Run: headless pygame with SDL's dummy video driver; simulated clock (each Clock.tick advances the game by its frame time, no real sleeping); random seed 0; keys injected as events and as key.get_pressed() state; no mouse input.
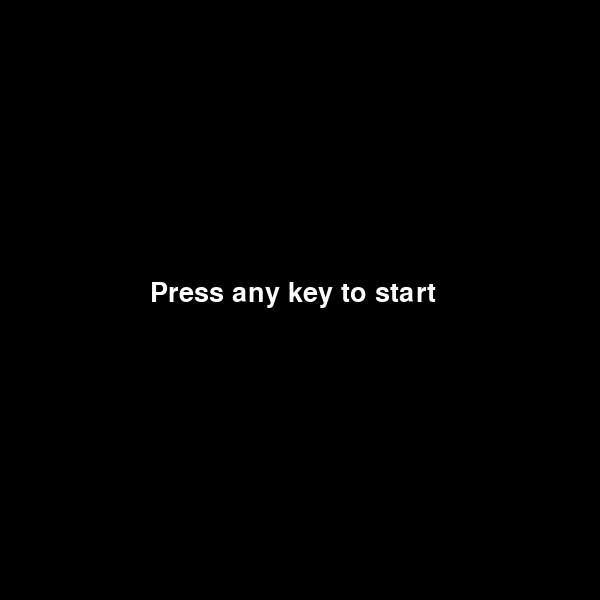
Frame 1 of 4 · flips 1–60 · no input
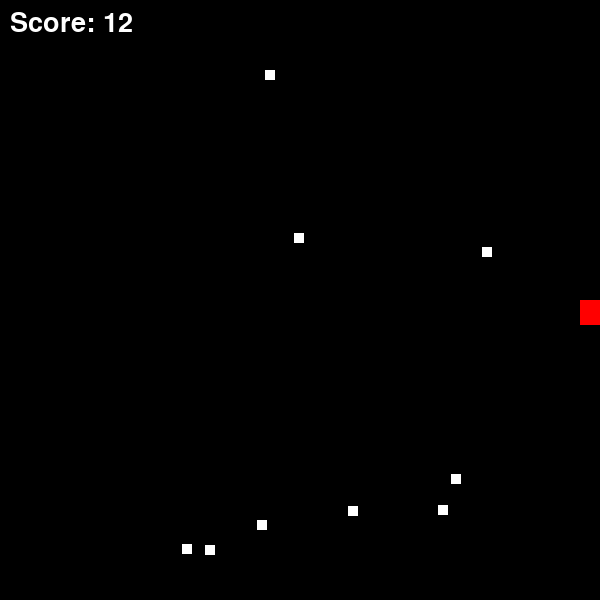
Frame 2 of 4 · flips 61–180 · tapped SPACE, RETURN · held RIGHT (→), D
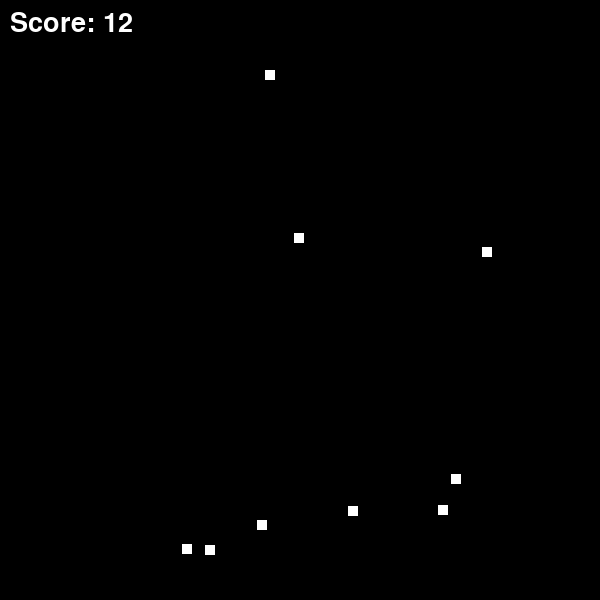
Frame 3 of 4 · flips 181–300 · held DOWN (↓), S
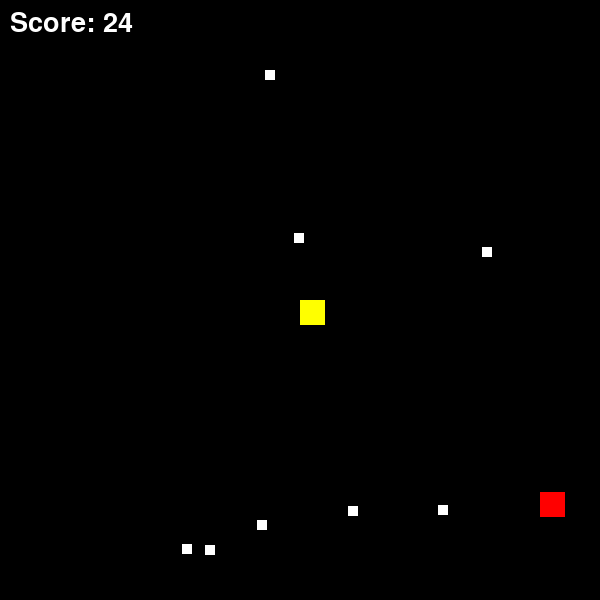
Frame 4 of 4 · flips 301–420 · held LEFT (←), A, UP (↑), W

The pygame program that drew these frames:

import pygame
import random

pygame.init()
WIDTH, HEIGHT = 600, 600
screen = pygame.display.set_mode((WIDTH, HEIGHT))
pygame.display.set_caption("Pacman Game - Roll No 02")

clock = pygame.time.Clock()
font = pygame.font.SysFont(None, 40)

# Roll number logic
ROLL = 2
PACMAN_SPEED = 4 + ROLL
GHOST_SPEED = 2 + ROLL
PELLET_SCORE = 10 + ROLL

# FSM states
GAME_START = "START"
GAME_PLAY = "PLAY"
GAME_OVER = "OVER"
GAME_WIN = "WIN"

state = GAME_START

pacman = pygame.Rect(300, 300, 25, 25)
ghost = pygame.Rect(100, 100, 25, 25)

pellets = [pygame.Rect(random.randint(50, 550), random.randint(50, 550), 10, 10) for _ in range(10)]
score = 0

def draw_text(text, x, y):
    img = font.render(text, True, (255, 255, 255))
    screen.blit(img, (x, y))

running = True
while running:
    screen.fill((0, 0, 0))
    for event in pygame.event.get():
        if event.type == pygame.QUIT:
            running = False
        if event.type == pygame.KEYDOWN and state == GAME_START:
            state = GAME_PLAY

    if state == GAME_START:
        draw_text("Press any key to start", 150, 280)

    elif state == GAME_PLAY:
        keys = pygame.key.get_pressed()
        if keys[pygame.K_LEFT]: pacman.x -= PACMAN_SPEED
        if keys[pygame.K_RIGHT]: pacman.x += PACMAN_SPEED
        if keys[pygame.K_UP]: pacman.y -= PACMAN_SPEED
        if keys[pygame.K_DOWN]: pacman.y += PACMAN_SPEED

        # Ghost FSM – simple chase
        if pacman.x > ghost.x: ghost.x += GHOST_SPEED
        if pacman.x < ghost.x: ghost.x -= GHOST_SPEED
        if pacman.y > ghost.y: ghost.y += GHOST_SPEED
        if pacman.y < ghost.y: ghost.y -= GHOST_SPEED

        for pellet in pellets[:]:
            if pacman.colliderect(pellet):
                pellets.remove(pellet)
                score += PELLET_SCORE

        if pacman.colliderect(ghost):
            state = GAME_OVER
        if len(pellets) == 0:
            state = GAME_WIN

        pygame.draw.rect(screen, (255, 255, 0), pacman)
        pygame.draw.rect(screen, (255, 0, 0), ghost)
        for pellet in pellets:
            pygame.draw.rect(screen, (255, 255, 255), pellet)

        draw_text(f"Score: {score}", 10, 10)

    elif state == GAME_OVER:
        draw_text("GAME OVER", 230, 260)

    elif state == GAME_WIN:
        draw_text("YOU WIN!", 240, 260)

    pygame.display.update()
    clock.tick(60)

pygame.quit()
